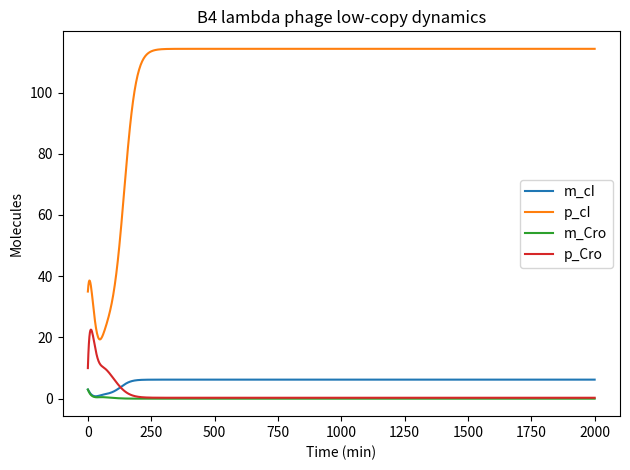

The script that saved this image:
"""
model_B4_lambda_phage_low.py
Simplified lambda phage lysis–lysogeny genetic switch.
Low-copy regime for training as purely stochastic (label=1).
"""

import numpy as np

# ========== Parameters ==========
params = {
    # mRNA transcription rates
    "alpha_cI": 0.5,   # basal cI mRNA synthesis
    "alpha_Cro": 0.5,  # basal Cro mRNA synthesis
    # mRNA degradation
    "delta_m": 0.08,
    # Protein translation rates
    "beta_cI": 1.1,
    "beta_Cro": 1.1,
    # Protein degradation
    "delta_p": 0.06,
    # Hill repression parameters
    "K_cI": 6.0,
    "K_Cro": 6.0,
    "n": 2.0
}

"""     "alpha_m_cI": 0.50,
    "alpha_m_Cro": 0.50,
    "beta_p_cI": 1.10,
    "beta_p_Cro": 1.10,
    "delta_m": 0.08,
    "delta_p": 0.06,
    "K_cI_auto": 8.0,
    "K_cI_repress": 6.0,
    "K_Cro_repress": 6.0,
    "n_auto": 3.0,    # entero -> sin problemas de potencias
    "n_rep": 2.0      # entero -> sin problemas de potencias
 """
# ========== Initial conditions ==========
# [m_cI, p_cI, m_Cro, p_Cro]
Y0 = [
    3.0,   # m_cI
    35.0,  # p_cI
    3.0,   # m_Cro
    10.0   # p_Cro
]

# Optional: species names
var_names = ["m_cI", "p_cI", "m_Cro", "p_Cro"]

# ========== ODE system ==========
def hill_repression(x, K, n):
    return 1.0 / (1.0 + (x / K)**n)

def b4_lambda_odes(t, Y):
    m_cI, p_cI, m_Cro, p_Cro = Y
    p = params

    # Transcription with mutual repression
    dm_cI = p["alpha_cI"] * hill_repression(p_Cro, p["K_Cro"], p["n"]) - p["delta_m"] * m_cI
    dm_Cro = p["alpha_Cro"] * hill_repression(p_cI, p["K_cI"], p["n"]) - p["delta_m"] * m_Cro

    # Translation
    dp_cI = p["beta_cI"] * m_cI - p["delta_p"] * p_cI
    dp_Cro = p["beta_Cro"] * m_Cro - p["delta_p"] * p_Cro

    return [dm_cI, dp_cI, dm_Cro, dp_Cro]

# ========== Self-test ==========
if __name__ == "__main__":
    from scipy.integrate import solve_ivp
    import matplotlib.pyplot as plt

    t_span = (0, 2000)
    t_eval = np.linspace(t_span[0], t_span[1], 1000)
    sol = solve_ivp(b4_lambda_odes, t_span, Y0, t_eval=t_eval, method="Radau", rtol=1e-7, atol=1e-9)

    for name, vals in zip(var_names, sol.y):
        plt.plot(sol.t, vals, label=name)
    plt.xlabel("Time (min)")
    plt.ylabel("Molecules")
    plt.title("B4 lambda phage low-copy dynamics")
    plt.legend()
    plt.tight_layout()
    plt.savefig("B4_lambda_phage_low_preview.png", dpi=200)
  
